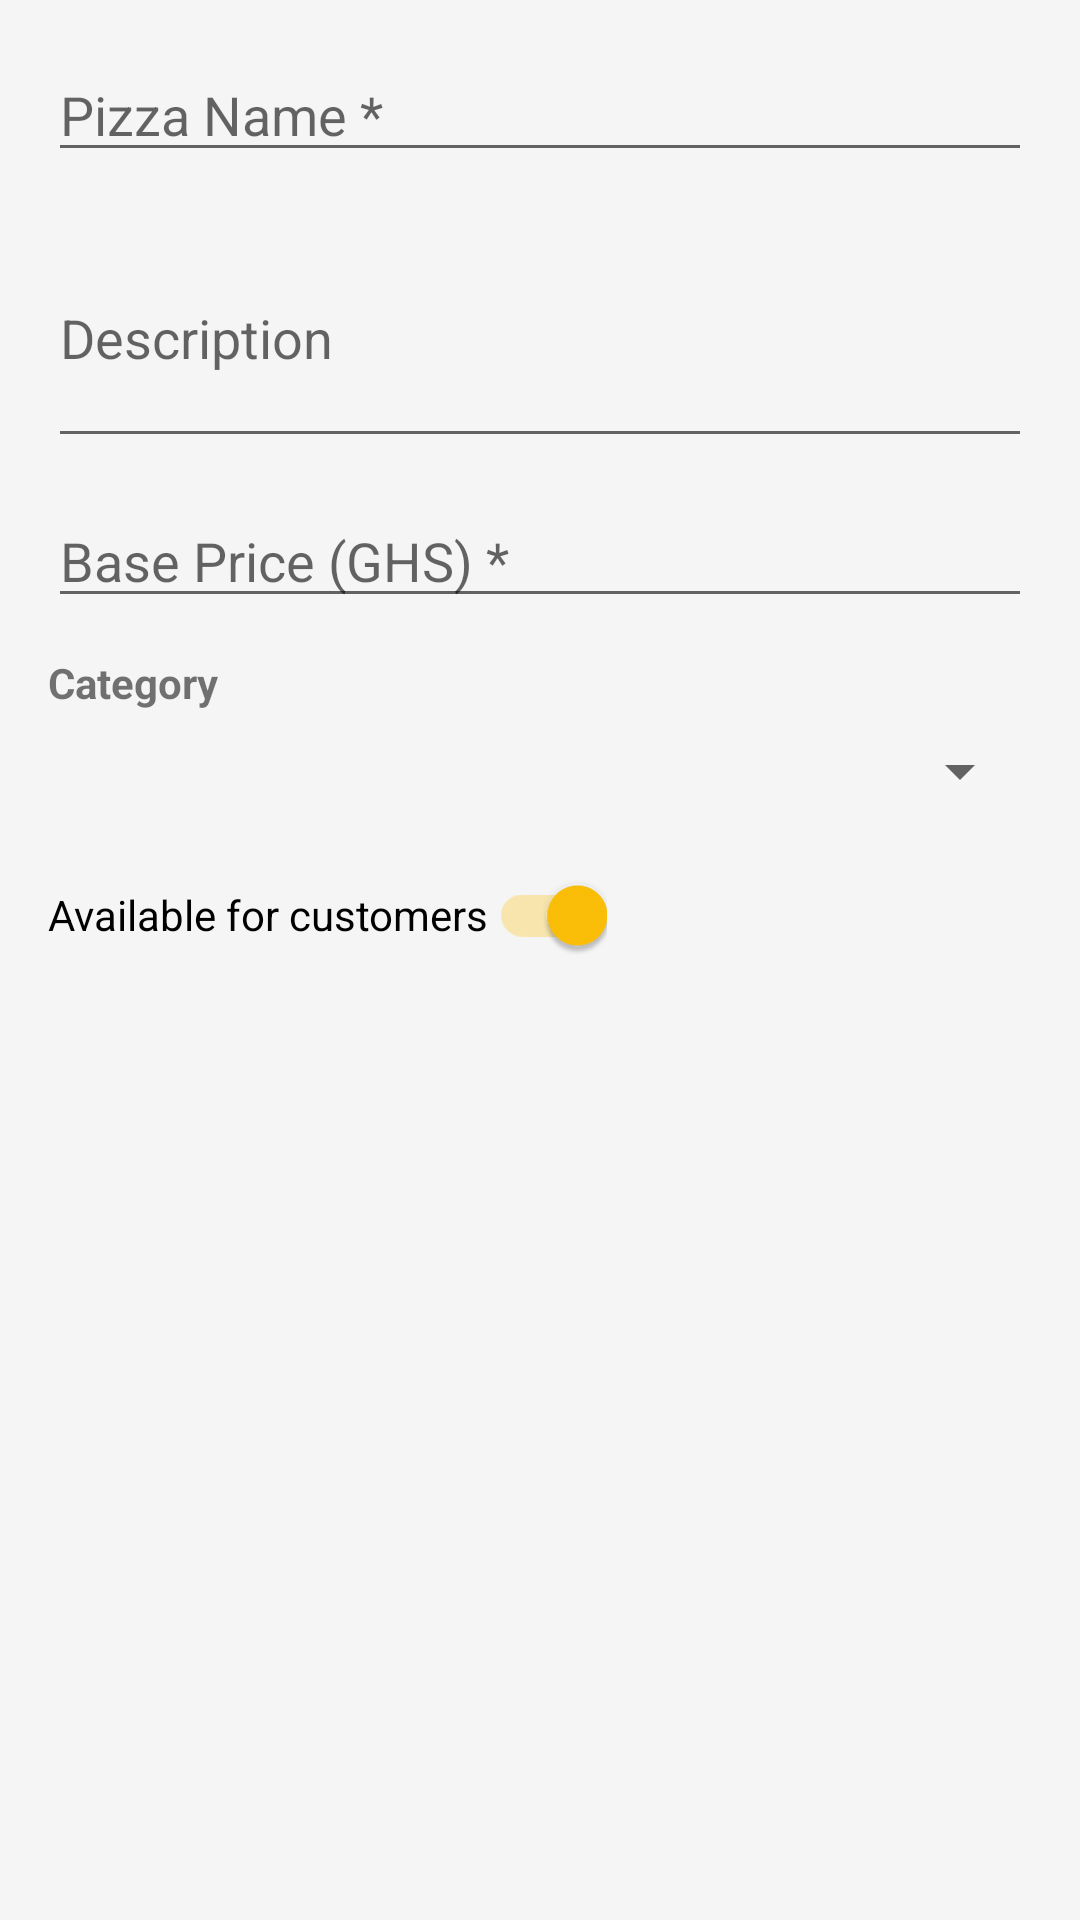

Android layout source for this screen:
<!-- AndroidManifest.xml: application theme Theme.PizzaParlor -->
<!-- res/layout/dialog_add_pizza.xml -->
<?xml version="1.0" encoding="utf-8"?>
<LinearLayout xmlns:android="http://schemas.android.com/apk/res/android"
    xmlns:app="http://schemas.android.com/apk/res-auto"
    android:layout_width="match_parent"
    android:layout_height="wrap_content"
    android:orientation="vertical"
    android:padding="16dp">

    <EditText
        android:id="@+id/et_pizza_name"
        android:layout_width="match_parent"
        android:layout_height="wrap_content"
        android:hint="Pizza Name *"
        android:inputType="textCapWords"
        android:layout_marginBottom="12dp" />

    <EditText
        android:id="@+id/et_pizza_description"
        android:layout_width="match_parent"
        android:layout_height="wrap_content"
        android:hint="Description"
        android:inputType="textMultiLine"
        android:minLines="3"
        android:layout_marginBottom="12dp" />

    <EditText
        android:id="@+id/et_pizza_price"
        android:layout_width="match_parent"
        android:layout_height="wrap_content"
        android:hint="Base Price (GHS) *"
        android:inputType="numberDecimal"
        android:layout_marginBottom="12dp" />

    <TextView
        android:layout_width="wrap_content"
        android:layout_height="wrap_content"
        android:text="Category"
        android:textStyle="bold"
        android:layout_marginBottom="8dp" />

    <Spinner
        android:id="@+id/spinner_category"
        android:layout_width="match_parent"
        android:layout_height="wrap_content"
        android:layout_marginBottom="12dp" />

    
    <androidx.appcompat.widget.SwitchCompat
        android:id="@+id/switch_available"
        android:layout_width="wrap_content"
        android:layout_height="wrap_content"
        android:text="Available for customers"
        android:checked="true" />

</LinearLayout>
<!-- resources referenced by this layout -->
<resources>
  <style name="Theme.PizzaParlor" parent="Theme.MaterialComponents.DayNight.DarkActionBar">
          <item name="colorPrimary">@color/primary_color</item>
          <item name="colorPrimaryVariant">@color/primary_dark</item>
          <item name="colorOnPrimary">@color/white</item>
  
          <item name="colorSecondary">@color/accent_color</item>
          <item name="colorSecondaryVariant">@color/accent_light</item>
          <item name="colorOnSecondary">@color/primary_text</item>
  
          <item name="android:colorBackground">@color/background_light</item>
          <item name="colorSurface">@color/white</item>
          <item name="colorOnSurface">@color/primary_text</item>
      </style>
  <color name="primary_color">#FF6B35</color>
  <color name="primary_dark">#E55100</color>
  <color name="white">#FFFFFF</color>
  <color name="accent_color">#FFC107</color>
  <color name="accent_light">#FFF59D</color>
  <color name="primary_text">#212121</color>
  <color name="background_light">#F5F5F5</color>
</resources>
